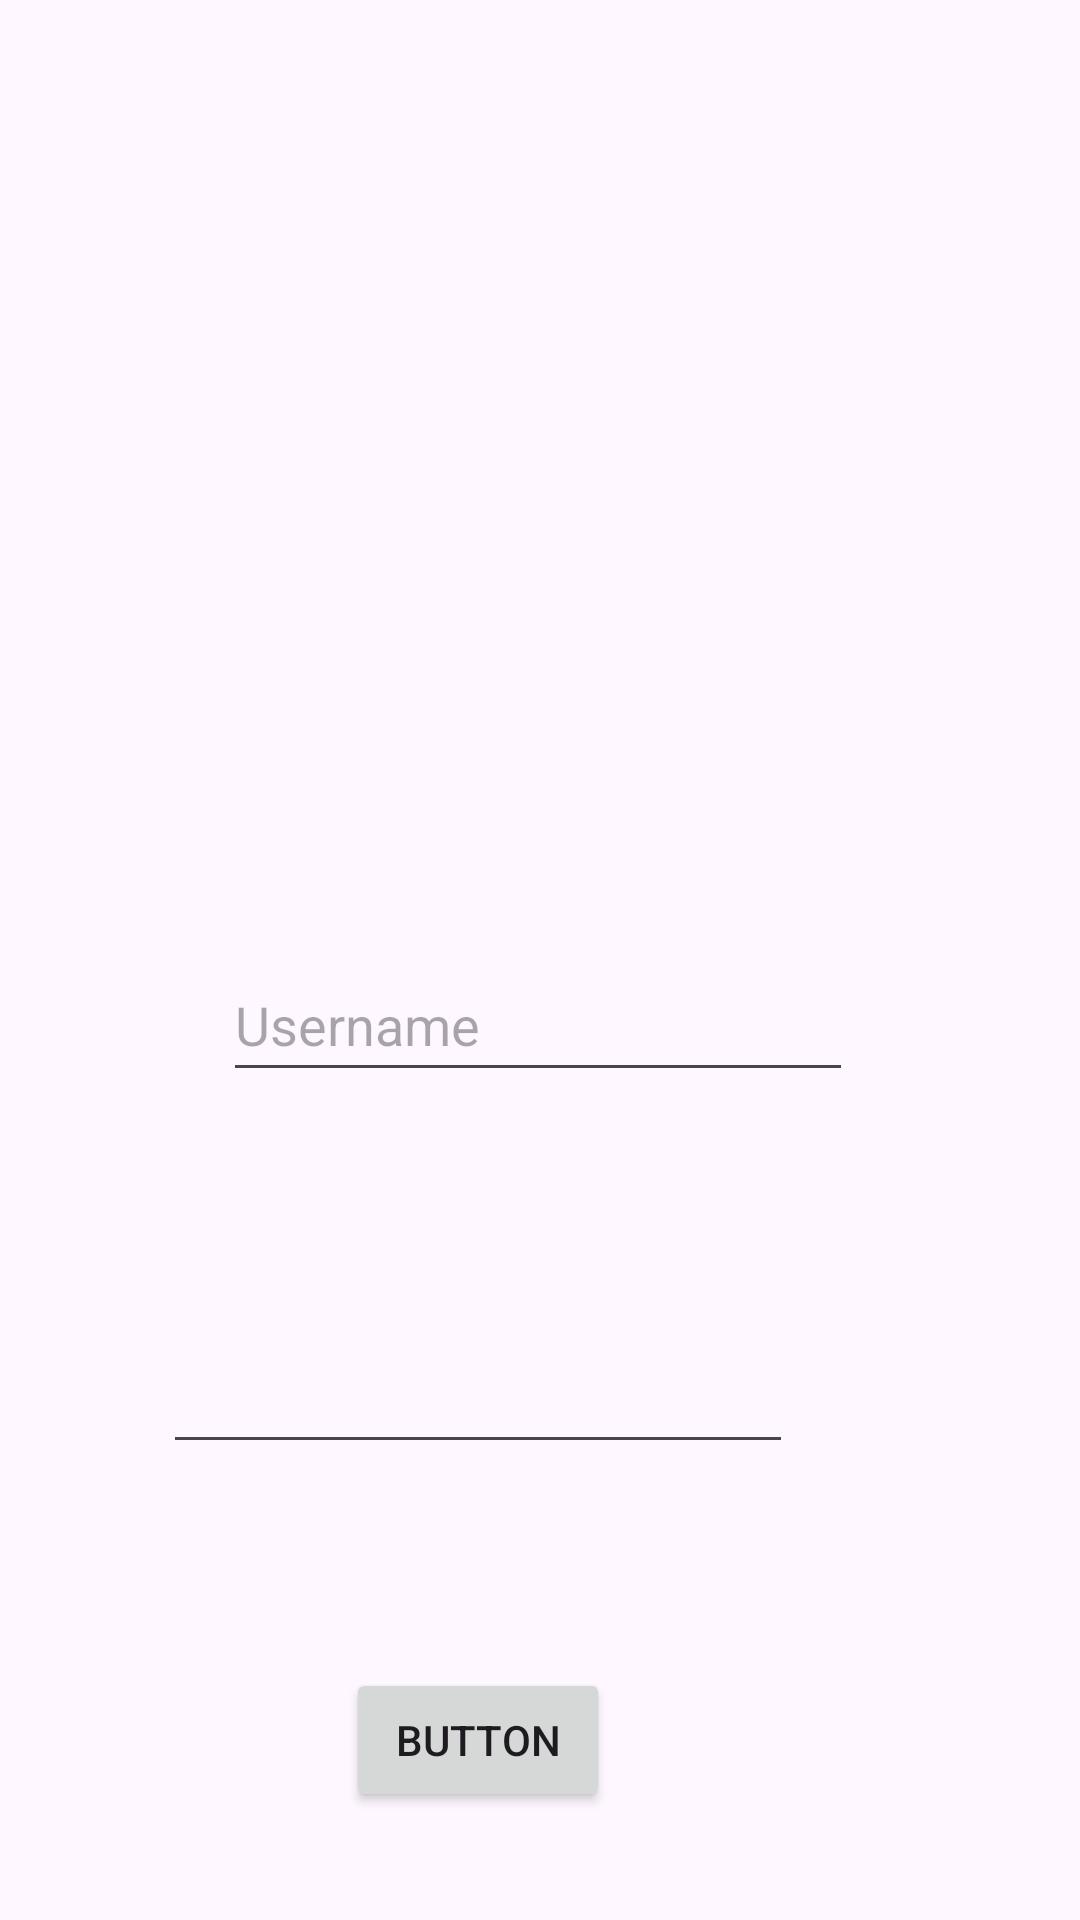

This screen was rendered from an Android layout file. Write that file and the resources it references.
<!-- AndroidManifest.xml: application theme Theme.Calculadora_IMC_AndroidStudio -->
<!-- res/layout/activity_main.xml -->
<?xml version="1.0" encoding="utf-8"?>
<androidx.constraintlayout.widget.ConstraintLayout xmlns:android="http://schemas.android.com/apk/res/android"
    xmlns:app="http://schemas.android.com/apk/res-auto"
    xmlns:tools="http://schemas.android.com/tools"
    android:id="@+id/main"
    android:layout_width="match_parent"
    android:layout_height="match_parent"
    tools:context=".MainActivity">

    <ImageView
        android:id="@+id/logo"
        android:layout_width="200dp"
        android:layout_height="200dp"
        android:layout_marginTop="40dp"
        app:layout_constraintEnd_toEndOf="parent"
        app:layout_constraintHorizontal_bias="0.498"
        app:layout_constraintStart_toStartOf="parent"
        app:layout_constraintTop_toTopOf="parent"
        app:layout_constraintBottom_toTopOf="@id/etUser"
        tools:srcCompat="@tools:sample/avatars" />

    <EditText
        android:id="@+id/etUser"
        android:layout_width="wrap_content"
        android:layout_height="48dp"
        android:layout_marginHorizontal="20dp"
        android:layout_marginTop="76dp"
        android:ems="10"
        android:hint="Username"
        android:inputType="text"
        app:layout_constraintEnd_toEndOf="@+id/logo"
        app:layout_constraintHorizontal_bias="0.512"
        app:layout_constraintStart_toStartOf="@+id/logo"
        app:layout_constraintTop_toBottomOf="@+id/logo" />

    <EditText
        android:id="@+id/etPassword"
        android:layout_width="wrap_content"
        android:layout_height="48dp"
        android:layout_marginHorizontal="20dp"
        android:layout_marginTop="76dp"
        android:ems="10"
        android:inputType="textPassword"
        app:layout_constraintBottom_toTopOf="@id/buttonLogin"
        app:layout_constraintEnd_toEndOf="@+id/etUser"
        app:layout_constraintHorizontal_bias="1.0"
        app:layout_constraintStart_toStartOf="@+id/etUser"
        app:layout_constraintTop_toBottomOf="@+id/etUser" />

    <Button
        android:id="@+id/buttonLogin"
        android:layout_width="wrap_content"
        android:layout_height="wrap_content"
        android:layout_marginTop="68dp"
        android:text="Button"
        app:layout_constraintEnd_toEndOf="@+id/etPassword"
        app:layout_constraintStart_toStartOf="@+id/etPassword"
        app:layout_constraintTop_toBottomOf="@+id/etPassword" />

</androidx.constraintlayout.widget.ConstraintLayout>
<!-- resources referenced by this layout -->
<resources>
  <style name="Theme.Calculadora_IMC_AndroidStudio" parent="Base.Theme.Calculadora_IMC_AndroidStudio" />
  <style name="Base.Theme.Calculadora_IMC_AndroidStudio" parent="Theme.Material3.DayNight.NoActionBar">
          
          
      </style>
</resources>
